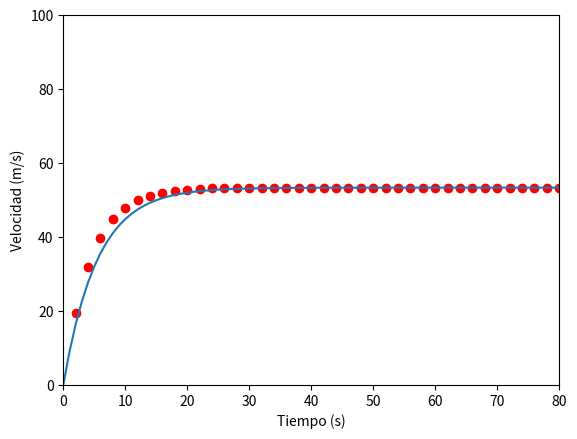

The script that saved this image:
import matplotlib.pyplot as plt
g = 9.8
m = 68.1
c = 12.5
v = 0.0
v2 = 0.0
t2 = 0
t = 0
ts = 2
vs = 0.0
e = 2.7182
arreglo = []
arreglo2 = []
arreglo3 = []
arreglo4 = []

while t<150:
    vs = v  + (g-(c/m)*v)*(ts-t)
    arreglo.append(vs)
    arreglo2.append(ts)
    t = ts
    ts = ts+2
    v = vs

while t2<150:
    
    v2 = (g*m/c)*(1-e**(-(c/m)*t2))
    arreglo4.append(t2)
    arreglo3.append(v2)
    t2 = t2+1
plt.ylabel('Velocidad (m/s)')
plt.xlabel('Tiempo (s)')
plt.plot(arreglo2, arreglo,'ro')
plt.plot(arreglo4, arreglo3)
plt.axis([0, 80, 0, 100])
plt.show()





